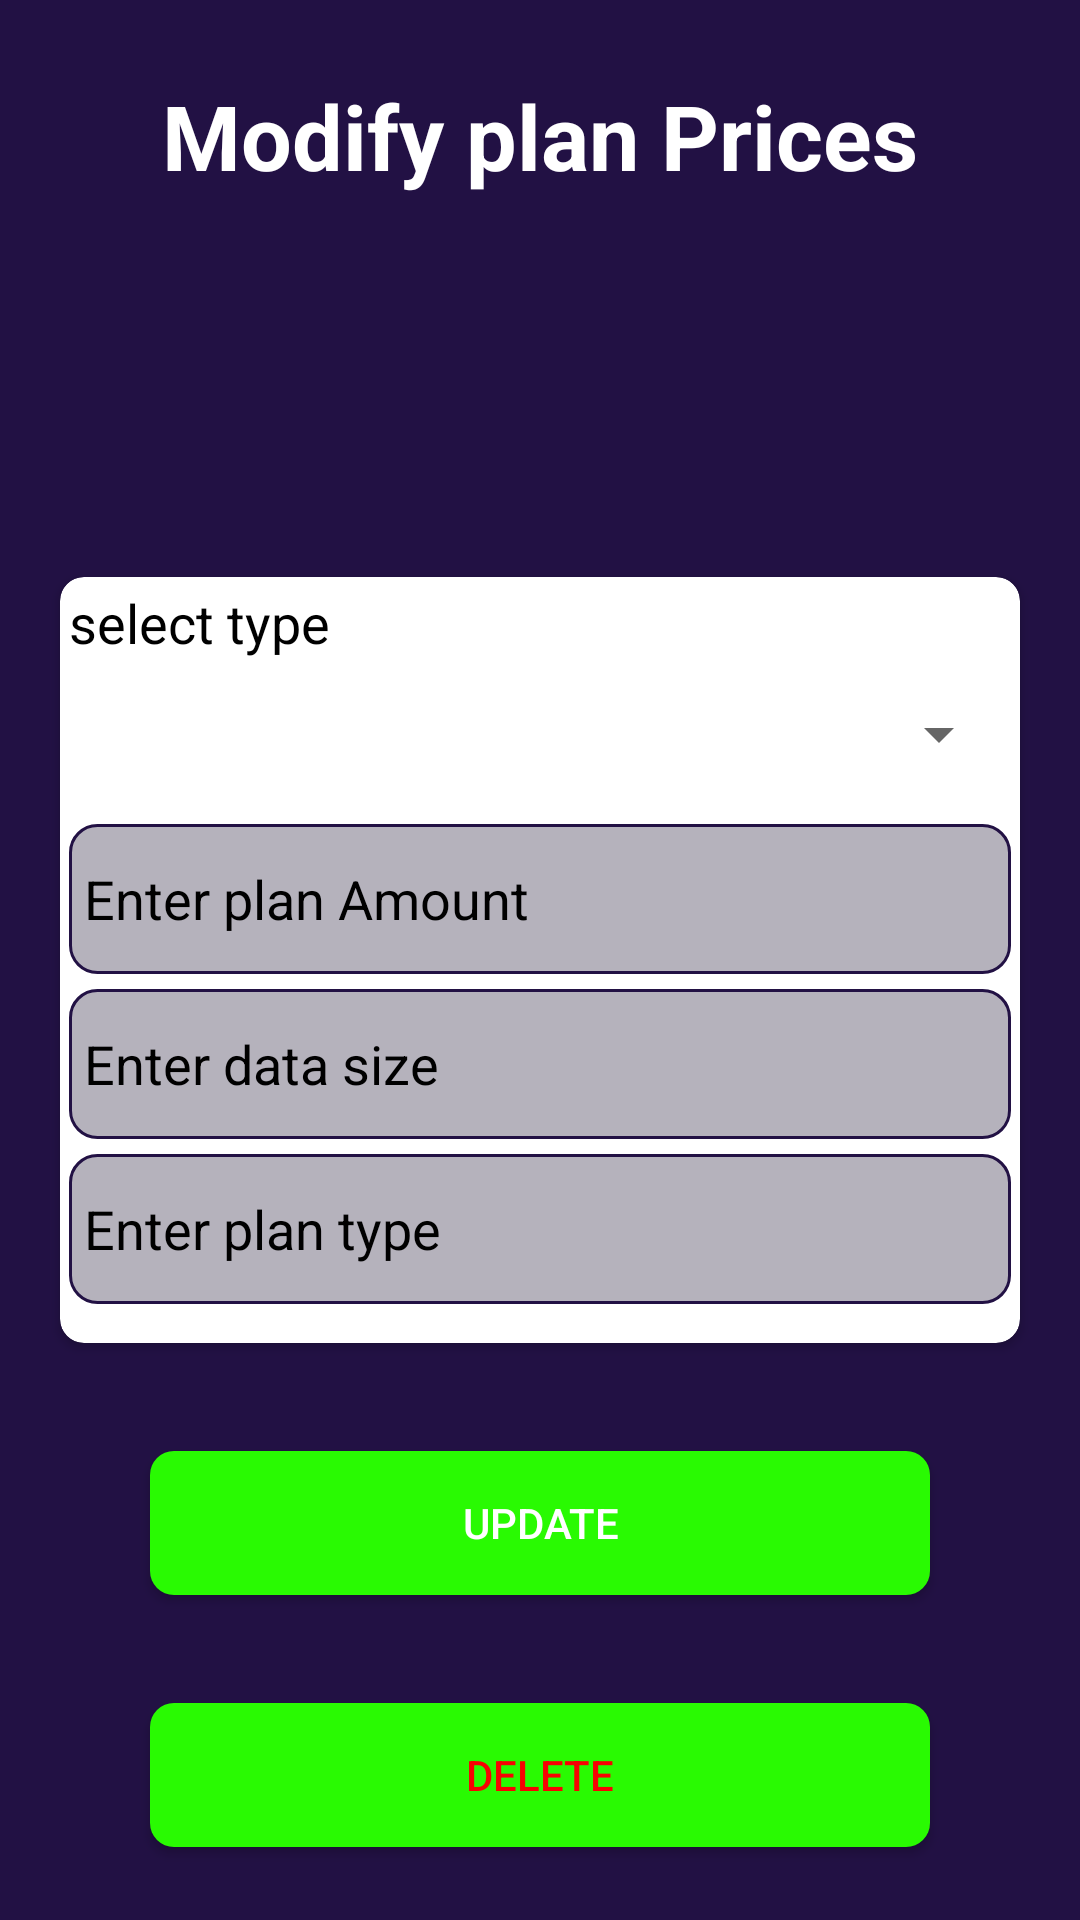

Produce the Android XML layout that renders to this screen, including the resource entries it uses.
<!-- AndroidManifest.xml: application theme Theme.VTUAdmin -->
<!-- res/layout/activity_update.xml -->
<?xml version="1.0" encoding="utf-8"?>
<RelativeLayout
    xmlns:android="http://schemas.android.com/apk/res/android"
    xmlns:app="http://schemas.android.com/apk/res-auto"
    xmlns:tools="http://schemas.android.com/tools"
    android:layout_width="match_parent"
    android:layout_height="match_parent"
    android:background="#214"
    tools:context=".UpdateActivity">

    <TextView
        android:layout_width="match_parent"
        android:layout_height="wrap_content"
        android:textColor="@color/white"
        android:text="Modify plan Prices"
        android:gravity="center"
        android:textSize="30sp"
        android:layout_marginTop="25dp"
        android:textStyle="bold"/>


    <androidx.cardview.widget.CardView
        android:layout_width="match_parent"
        android:layout_height="wrap_content"
        app:cardCornerRadius="8dp"
        android:layout_marginEnd="20dp"
        android:id="@+id/all"
        android:layout_marginStart="20dp"
        android:layout_centerInParent="true"
        app:cardBackgroundColor="@color/white">
        <LinearLayout
            android:layout_width="match_parent"
            android:padding="3dp"
            android:layout_height="match_parent"
            android:orientation="vertical">

            <TextView
                android:layout_width="wrap_content"
                android:layout_height="wrap_content"
                android:textColor="@color/black"
                android:text="select type"
                android:textSize="18sp">

            </TextView>
            <Spinner
                android:layout_width="match_parent"
                android:layout_height="50dp"
                android:id="@+id/selectType"/>











            <EditText
                android:layout_width="match_parent"
                android:layout_height="50dp"
                android:hint="Enter plan Amount"
                android:id="@+id/planAmount"
                android:layout_marginTop="5dp"
                android:background="@drawable/edit_bg"
                android:paddingLeft="5dp"
                android:inputType="number"
                android:textColor="@color/black"

                android:textColorHint="@color/black"/>

            <EditText
                android:layout_width="match_parent"
                android:layout_height="50dp"
                android:layout_marginTop="5dp"
                android:background="@drawable/edit_bg"
                android:paddingLeft="5dp"
                android:textColor="@color/black"
                android:id="@+id/dataSize"
                android:hint="Enter data size"

                android:textColorHint="@color/black"/>

            <EditText
                android:layout_width="match_parent"
                android:textColor="@color/black"
                android:layout_height="50dp"
                android:layout_marginTop="5dp"
                android:background="@drawable/edit_bg"
                android:paddingLeft="5dp"
                android:hint="Enter plan type"
                android:layout_marginBottom="10dp"
                android:id="@+id/planType"
                android:textColorHint="@color/black"/>
        </LinearLayout>
    </androidx.cardview.widget.CardView>

    <Button
        android:id="@+id/UpdateBtn"
        android:layout_width="match_parent"
        android:layout_height="wrap_content"
        android:layout_below="@+id/all"
        android:layout_marginEnd="50dp"
        android:layout_marginStart="50dp"
        android:background="@drawable/button_bg"
        android:layout_marginTop="36dp"
        android:text="Update"
        android:textColor="@color/white" />


    <Button
        android:id="@+id/deleteBtn"
        android:layout_width="match_parent"
        android:layout_height="wrap_content"
        android:layout_below="@+id/UpdateBtn"
        android:layout_marginEnd="50dp"
        android:layout_marginStart="50dp"
        android:background="@drawable/button_bg"
        android:layout_marginTop="36dp"
        android:text="Delete"
        android:textColor="#F80202" />


</RelativeLayout>
<!-- resources referenced by this layout -->
<resources>
  <!-- drawable button_bg (drawable) -->
  <?xml version="1.0" encoding="utf-8"?>
  <shape xmlns:android="http://schemas.android.com/apk/res/android"
      android:shape="rectangle">
      <solid android:color="#29FA02"/>
  
      <corners  android:radius="8dp"/>
  
  </shape>
  <!-- drawable edit_bg (drawable) -->
  <?xml version="1.0" encoding="utf-8"?>
  <shape xmlns:android="http://schemas.android.com/apk/res/android"
      android:shape="rectangle">
      <solid android:color="#B5B2BC"/>
      <corners android:radius="9dp"/>
      <stroke android:width="1dp"
          android:color="#214"/>
  
  </shape>
  <style name="Theme.VTUAdmin" parent="Theme.AppCompat.DayNight.NoActionBar">
          
          <item name="colorPrimary">@color/purple_500</item>
          <item name="colorPrimaryVariant">@color/purple_700</item>
          <item name="colorOnPrimary">@color/white</item>
          
          <item name="colorSecondary">@color/teal_200</item>
          <item name="colorSecondaryVariant">@color/teal_700</item>
          <item name="colorOnSecondary">@color/black</item>
          
          <item name="android:statusBarColor">?attr/colorPrimaryVariant</item>
          
      </style>
  <!-- not gathered from this repository: default colours our renderer supplied (Android Studio template values) -->
  <color name="purple_500">#FF6200EE</color>
  <color name="purple_700">#FF3700B3</color>
  <color name="teal_200">#FF03DAC5</color>
  <color name="teal_700">#FF018786</color>
  <color name="black">#FF000000</color>
  <color name="white">#FFFFFFFF</color>
</resources>
